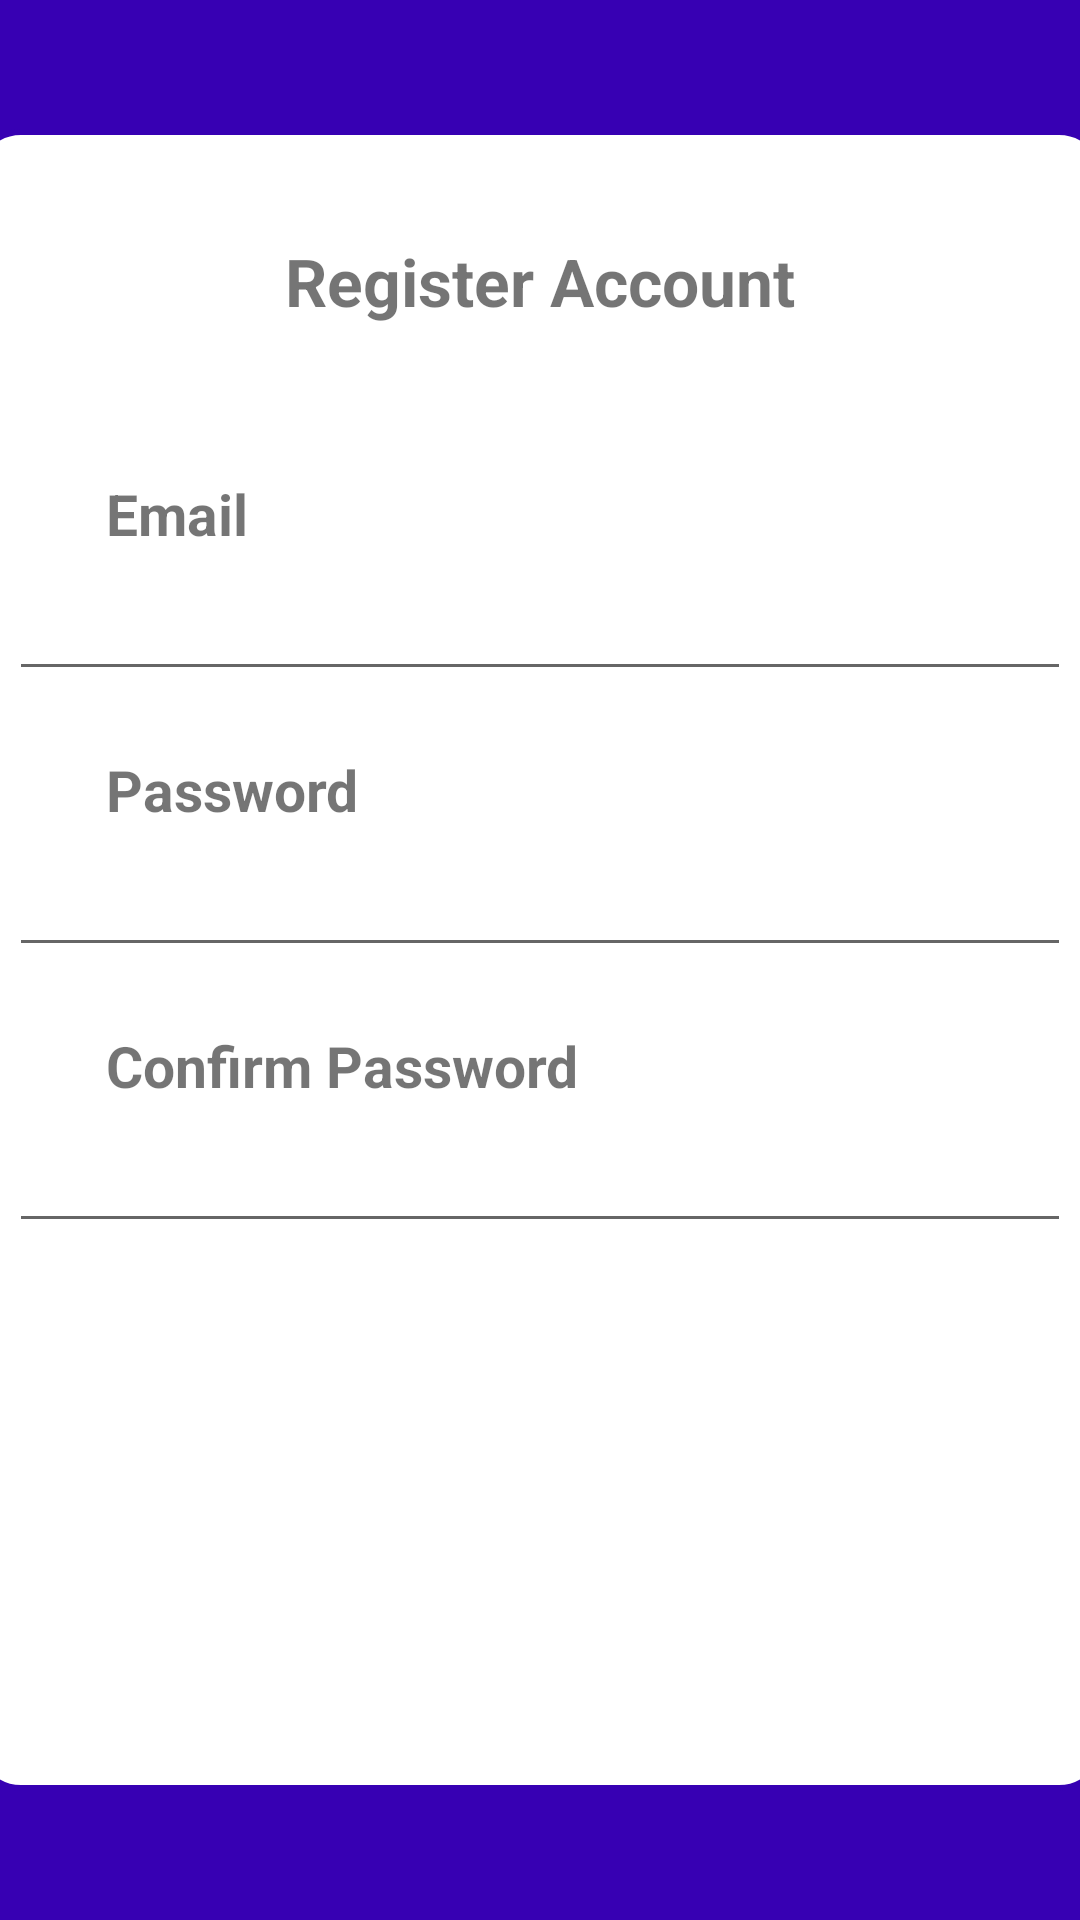

The Android layout XML behind this screen, and the referenced resources:
<!-- AndroidManifest.xml: application theme Theme.PaymuApp -->
<!-- res/layout/activity_register.xml -->
<?xml version="1.0" encoding="utf-8"?>
<LinearLayout xmlns:android="http://schemas.android.com/apk/res/android"
    xmlns:app="http://schemas.android.com/apk/res-auto"
    xmlns:tools="http://schemas.android.com/tools"
    android:layout_width="match_parent"
    android:layout_height="match_parent"
    android:orientation="vertical"
    android:gravity="center"
    android:background="@color/purple_700"
    tools:context=".MainActivity">

    <LinearLayout

        android:layout_width="378dp"
        android:layout_height="554dp"
        android:padding="16dp"
        android:layout_marginLeft="20dp"
        android:layout_marginRight="20dp"
        android:orientation="vertical"
        android:gravity="center_horizontal"
        android:background="@drawable/radius">

    <TextView
        android:layout_width="match_parent"
        android:layout_height="wrap_content"
        android:text="Register Account"
        android:layout_marginTop="20dp"
        android:gravity="center_horizontal"
        android:textStyle="bold"
        android:textSize="22dp"/>

    <TextView
        android:layout_width="match_parent"
        android:layout_height="wrap_content"
        android:text="Email"
        android:textSize="19dp"
        android:textStyle="bold"
        android:layout_marginTop="50dp"
        android:layout_marginLeft="19dp"/>

    <EditText
        android:layout_width="360dp"
        android:layout_height="wrap_content"
        android:layout_marginTop="5dp"/>

    <TextView
        android:layout_width="match_parent"
        android:layout_height="wrap_content"
        android:text="Password"
        android:textSize="19dp"
        android:textStyle="bold"
        android:layout_marginTop="20dp"
        android:layout_marginLeft="19dp"/>

    <EditText
        android:layout_width="360dp"
        android:layout_height="wrap_content"
        android:layout_marginTop="5dp"/>

    <TextView
        android:layout_width="match_parent"
        android:layout_height="wrap_content"
        android:text="Confirm Password"
        android:textSize="19dp"
        android:textStyle="bold"
        android:layout_marginTop="20dp"
        android:layout_marginLeft="19dp"/>

    <EditText
        android:layout_width="360dp"
        android:layout_height="wrap_content"
        android:layout_marginTop="5dp"/>

    </LinearLayout>

</LinearLayout>
<!-- resources referenced by this layout -->
<resources>
  <!-- drawable radius (drawable) -->
  <?xml version="1.0" encoding="utf-8"?>
  <shape xmlns:android="http://schemas.android.com/apk/res/android">
      android:shape'rectangel'
  
      <solid
          android:color="#ffff"></solid>
  
      <stroke
          android:width="2dp"
          android:color="@color/purple_700"></stroke>
  
      <padding
          android:left="5dp"
          android:top="5dp"
          android:right="5dp"
          android:bottom="5dp"></padding>
  
      <corners
          android:radius="15dp"></corners>
  
  </shape>
  <style name="Theme.PaymuApp" parent="Theme.MaterialComponents.DayNight.DarkActionBar">
          
          <item name="colorPrimary">@color/purple_500</item>
          <item name="colorPrimaryVariant">@color/purple_700</item>
          <item name="colorOnPrimary">@color/white</item>
          
          <item name="colorSecondary">@color/teal_200</item>
          <item name="colorSecondaryVariant">@color/teal_700</item>
          <item name="colorOnSecondary">@color/black</item>
          
          <item name="android:statusBarColor" tools:targetApi="l">?attr/colorPrimaryVariant</item>
          
      </style>
  <!-- not gathered from this repository: default colours our renderer supplied (Android Studio template values) -->
  <color name="purple_500">#FF6200EE</color>
  <color name="purple_700">#FF3700B3</color>
  <color name="teal_200">#FF03DAC5</color>
  <color name="teal_700">#FF018786</color>
  <color name="black">#FF000000</color>
  <color name="white">#FFFFFFFF</color>
</resources>
